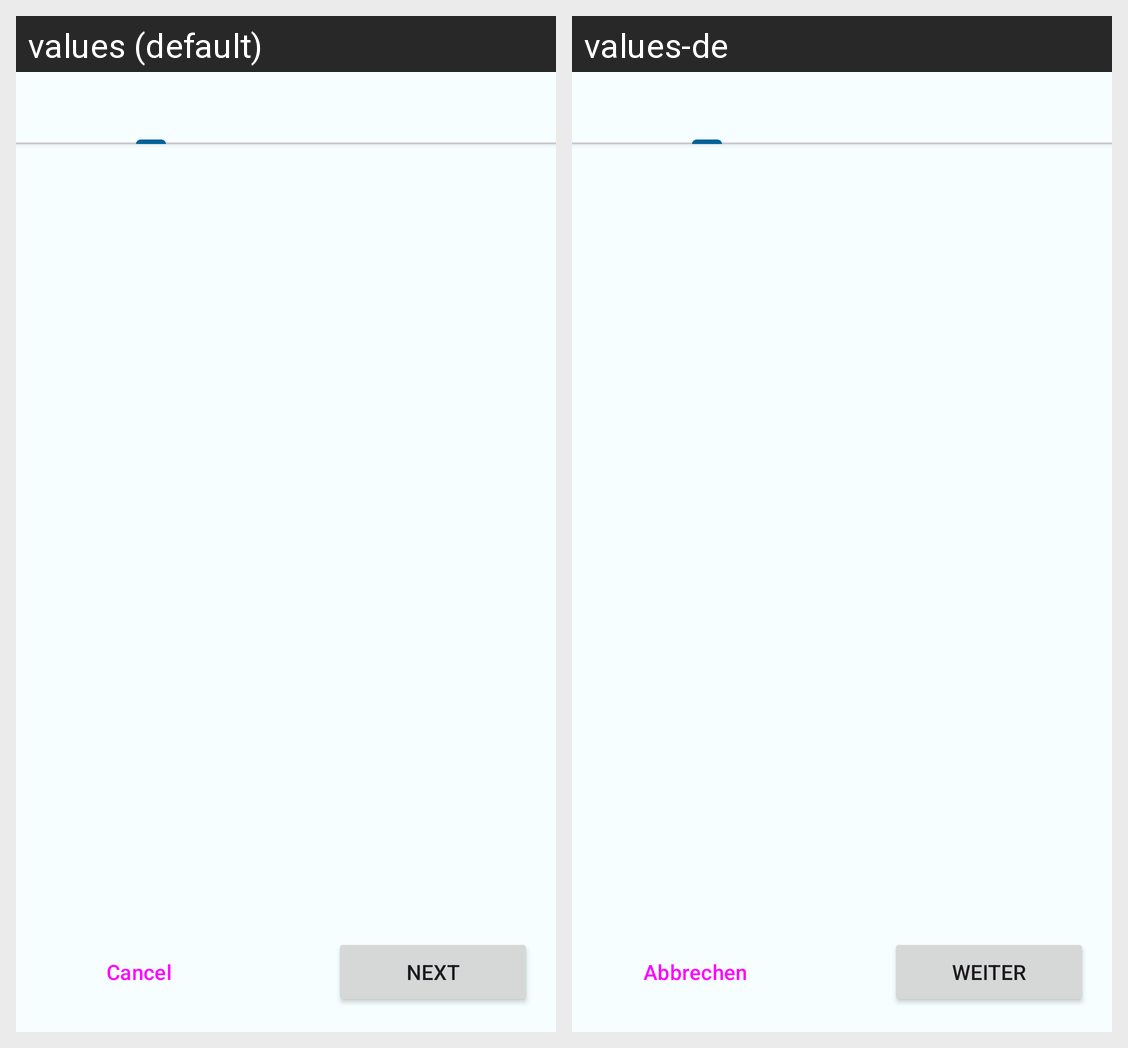

Strings drawn on this Android screen and how each of the app's shown locales translates them:
Android screen res/layout/activity_charge_plan.xml rendered under 2 locales, left to right: values (default), values-de. Device: Nexus 5 (rendered at 1080×1920; each locale shown at half size, 540×960, under a caption strip naming it); theme Theme.MyEnergy.
Strings drawn on this screen, with the default value and each locale's value (text and hints the layout hard-codes, and strings that could not be matched under every locale, appear in the picture but are not listed):

btn_next
  values: Next
  values-de: Weiter

btn_cancel
  values: Cancel
  values-de: Abbrechen
